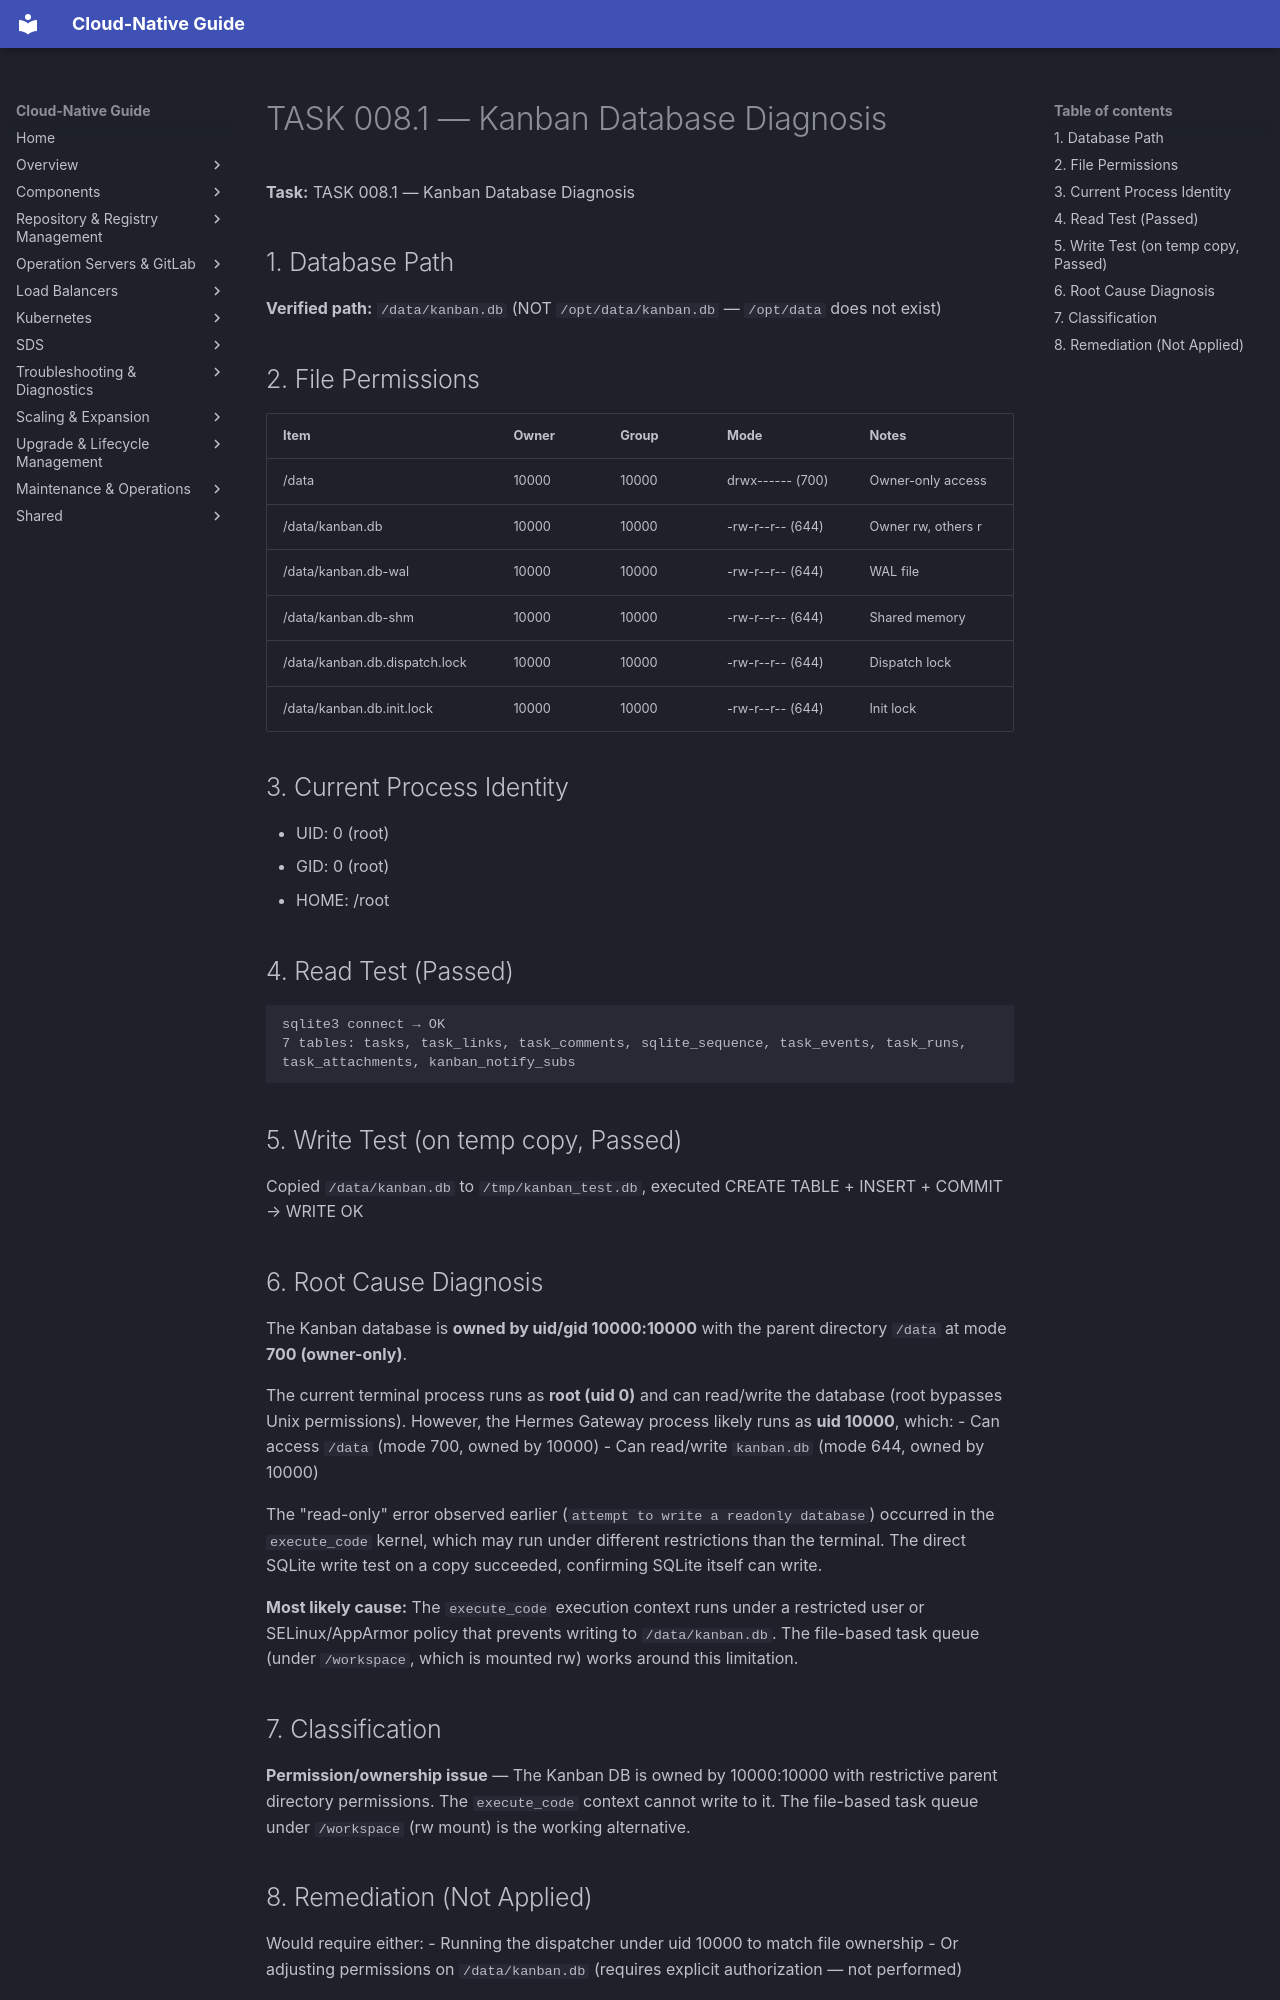

repository: DavoudTeimouri/cloud-native-guide · page: release-artifacts/task-reports/kanban-database-diagnosis/index.html · generator: mkdocs

# TASK 008.1 — Kanban Database Diagnosis

**Task:** TASK 008.1 — Kanban Database Diagnosis

## 1. Database Path

**Verified path:** `/data/kanban.db` (NOT `/opt/data/kanban.db` — `/opt/data` does not exist)

## 2. File Permissions

| Item | Owner | Group | Mode | Notes |
|------|-------|-------|------|-------|
| /data | 10000 | 10000 | drwx------ (700) | Owner-only access |
| /data/kanban.db | 10000 | 10000 | -rw-r--r-- (644) | Owner rw, others r |
| /data/kanban.db-wal | 10000 | 10000 | -rw-r--r-- (644) | WAL file |
| /data/kanban.db-shm | 10000 | 10000 | -rw-r--r-- (644) | Shared memory |
| /data/kanban.db.dispatch.lock | 10000 | 10000 | -rw-r--r-- (644) | Dispatch lock |
| /data/kanban.db.init.lock | 10000 | 10000 | -rw-r--r-- (644) | Init lock |

## 3. Current Process Identity

- UID: 0 (root)
- GID: 0 (root)
- HOME: /root

## 4. Read Test (Passed)

```
sqlite3 connect → OK
7 tables: tasks, task_links, task_comments, sqlite_sequence, task_events, task_runs, task_attachments, kanban_notify_subs
```

## 5. Write Test (on temp copy, Passed)

Copied `/data/kanban.db` to `/tmp/kanban_test.db`, executed CREATE TABLE + INSERT + COMMIT → WRITE OK

## 6. Root Cause Diagnosis

The Kanban database is **owned by uid/gid 10000:10000** with the parent directory `/data` at mode **700 (owner-only)**.

The current terminal process runs as **root (uid 0)** and can read/write the database (root bypasses Unix permissions). However, the Hermes Gateway process likely runs as **uid 10000**, which:
- Can access `/data` (mode 700, owned by 10000)
- Can read/write `kanban.db` (mode 644, owned by 10000)

The "read-only" error observed earlier (`attempt to write a readonly database`) occurred in the `execute_code` kernel, which may run under different restrictions than the terminal. The direct SQLite write test on a copy succeeded, confirming SQLite itself can write.

**Most likely cause:** The `execute_code` execution context runs under a restricted user or SELinux/AppArmor policy that prevents writing to `/data/kanban.db`. The file-based task queue (under `/workspace`, which is mounted rw) works around this limitation.

## 7. Classification

**Permission/ownership issue** — The Kanban DB is owned by 10000:10000 with restrictive parent directory permissions. The `execute_code` context cannot write to it. The file-based task queue under `/workspace` (rw mount) is the working alternative.
